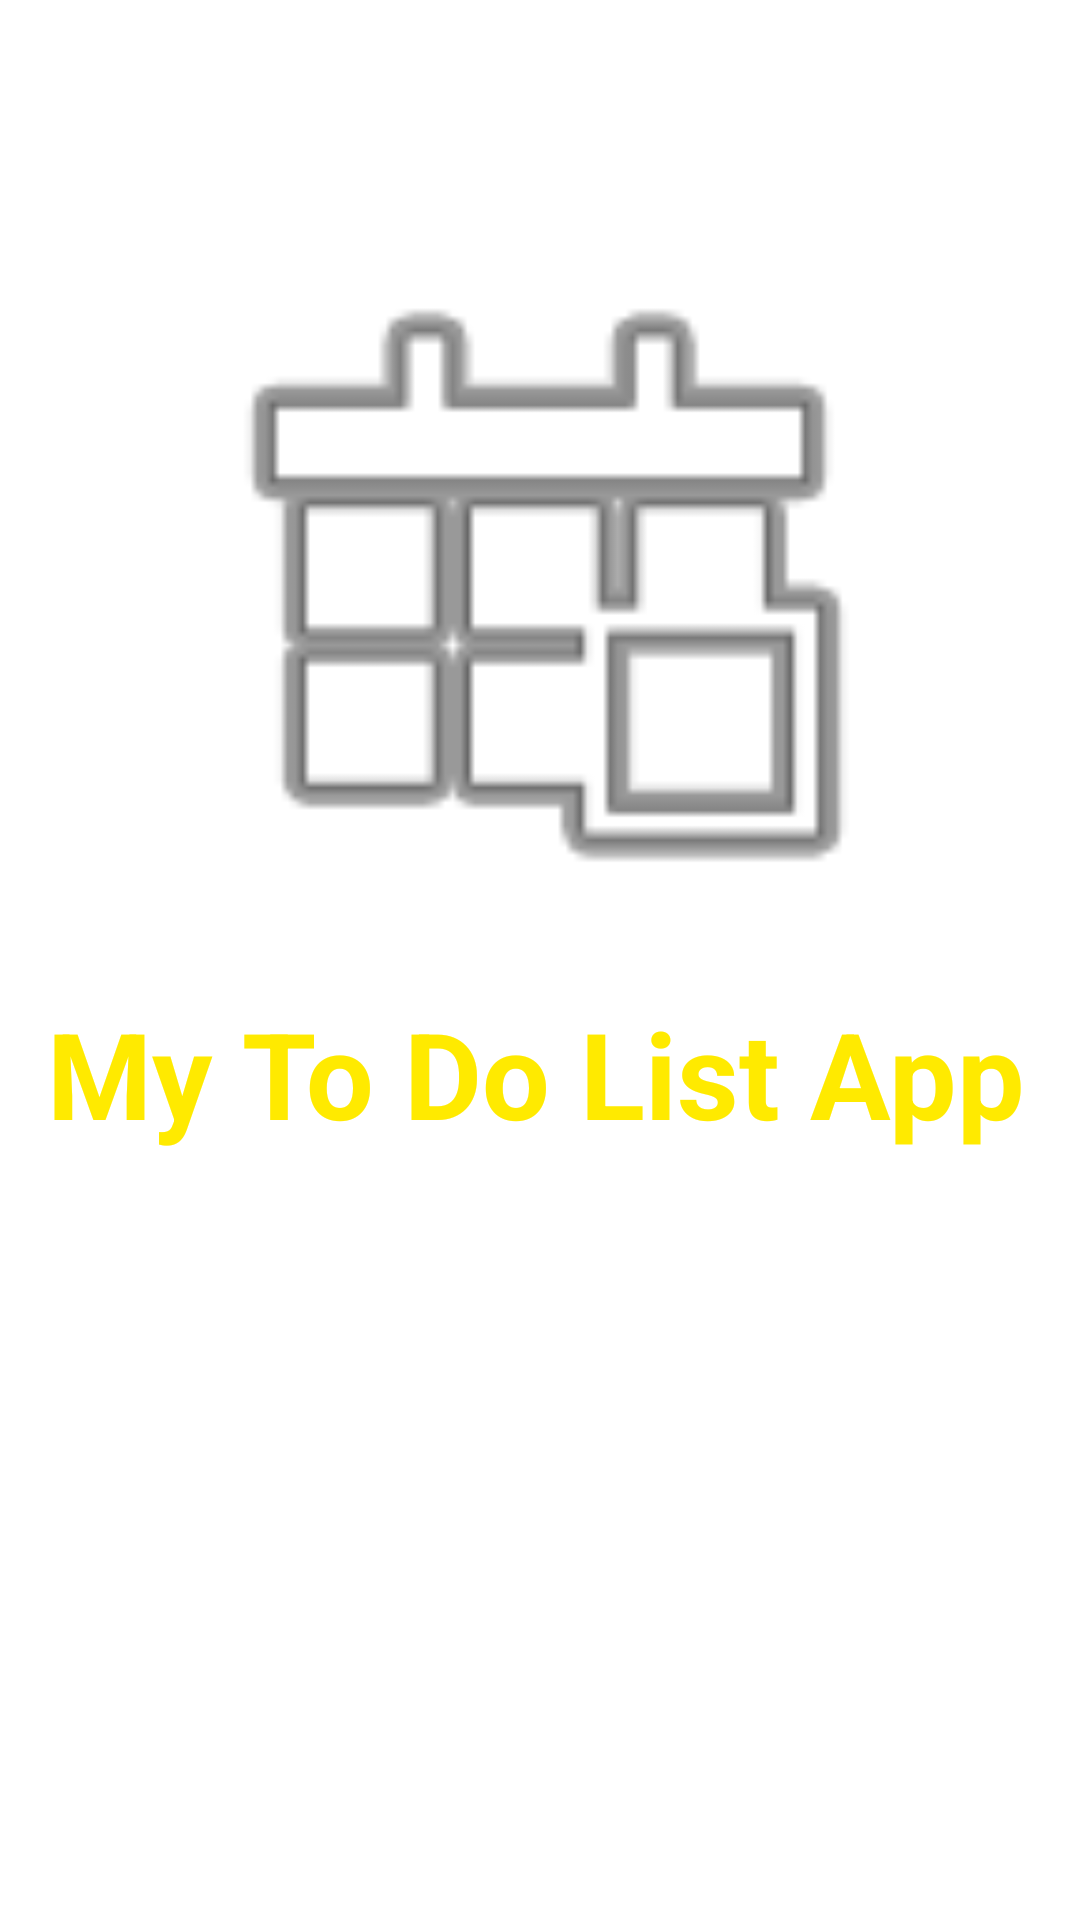

Reconstruct the res/layout file that produces this screen, plus the resources it refers to.
<!-- AndroidManifest.xml: application theme Theme.MyTodoList -->
<!-- res/layout/activity_splash_screen.xml -->
<?xml version="1.0" encoding="utf-8"?>
<androidx.constraintlayout.widget.ConstraintLayout xmlns:android="http://schemas.android.com/apk/res/android"
    xmlns:app="http://schemas.android.com/apk/res-auto"
    xmlns:tools="http://schemas.android.com/tools"
    android:layout_width="match_parent"
    android:layout_height="match_parent"
    tools:context=".SplashScreen">

    <ImageView
        android:id="@+id/imglogo"
        android:layout_width="240dp"
        android:layout_height="300dp"
        app:layout_constraintBottom_toBottomOf="parent"
        app:layout_constraintEnd_toEndOf="parent"
        app:layout_constraintHorizontal_bias="0.497"
        app:layout_constraintStart_toStartOf="parent"
        app:layout_constraintTop_toTopOf="parent"
        app:layout_constraintVertical_bias="0.122"
        app:srcCompat="@android:drawable/ic_menu_today" />

    <TextView
        android:id="@+id/tvTitle"
        android:layout_width="wrap_content"
        android:layout_height="wrap_content"
        android:text="My To Do List App"
        android:textColor="#FFEA00"
        android:textSize="40sp"
        android:textStyle="bold"
        app:layout_constraintBottom_toBottomOf="parent"
        app:layout_constraintEnd_toEndOf="parent"
        app:layout_constraintHorizontal_bias="0.457"
        app:layout_constraintStart_toStartOf="parent"
        app:layout_constraintTop_toTopOf="parent"
        app:layout_constraintVertical_bias="0.564" />
</androidx.constraintlayout.widget.ConstraintLayout>
<!-- resources referenced by this layout -->
<resources>
  <style name="Theme.MyTodoList" parent="Theme.MaterialComponents.DayNight.NoActionBar">
          
          <item name="colorPrimary">@color/purple_500</item>
          <item name="colorPrimaryVariant">@color/purple_700</item>
          <item name="colorOnPrimary">@color/white</item>
          
          <item name="colorSecondary">@color/teal_200</item>
          <item name="colorSecondaryVariant">@color/teal_700</item>
          <item name="colorOnSecondary">@color/black</item>
          
          <item name="android:statusBarColor">?attr/colorPrimaryVariant</item>
          
      </style>
  <!-- not gathered from this repository: default colours our renderer supplied (Android Studio template values) -->
  <color name="purple_500">#FF6200EE</color>
  <color name="purple_700">#FF3700B3</color>
  <color name="teal_200">#FF03DAC5</color>
  <color name="teal_700">#FF018786</color>
  <color name="black">#FF000000</color>
  <color name="white">#FFFFFFFF</color>
</resources>
